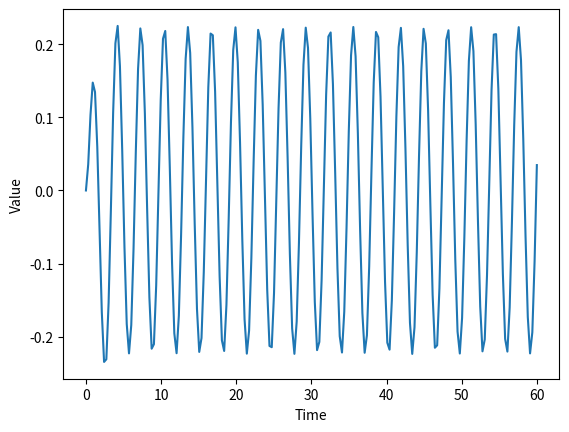

Recreate this plot in Python.

import numpy as np
import matplotlib.pyplot as plt
from scipy.integrate import odeint

# second order ode = first order ode with two eqs
# solve [y,y'] vector
def dydx(y,x):
    return [y[1], -2*y[1]-2*y[0]+np.cos(2*x)]

X = np.linspace(0,60,200)
Y_pred = np.array(odeint(dydx,[0,0], X))
print(Y_pred.shape)

plt.xlabel("Time")
plt.ylabel("Value")
plt.plot(X,Y_pred[:,0])
plt.show()